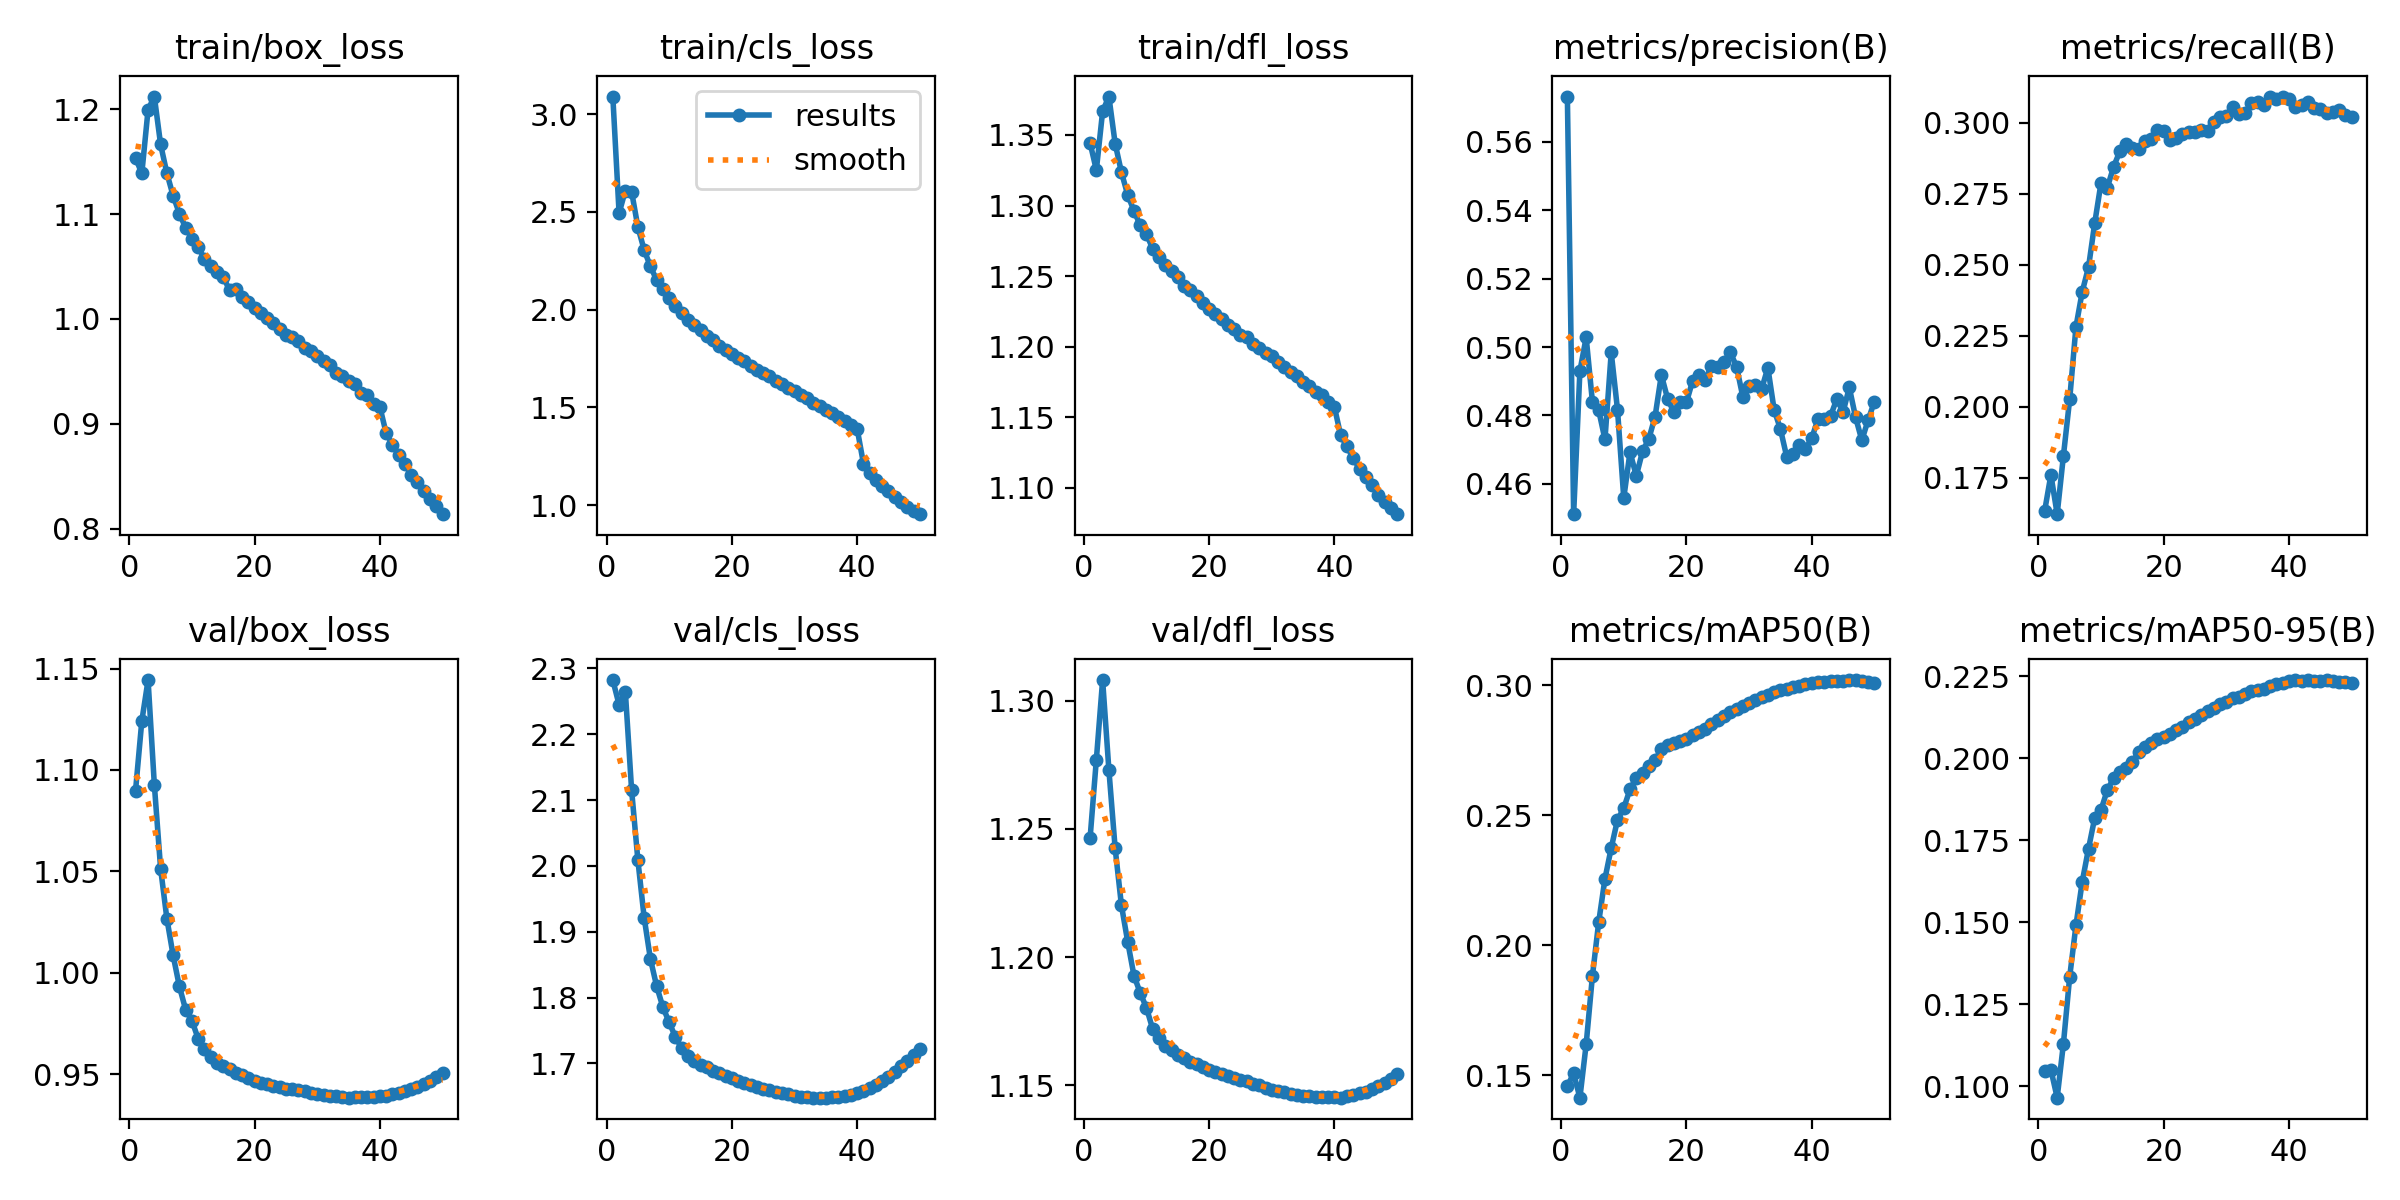

Source data for this figure (header and first rows):
epoch, time, train/box_loss, train/cls_loss, train/dfl_loss, metrics/precision(B), metrics/recall(B), metrics/mAP50(B), metrics/mAP50-95(B), val/box_loss, val/cls_loss, val/dfl_loss, lr/pg0, lr/pg1, lr/pg2
1, 600.2, 1.154, 3.09, 1.344, 0.5732, 0.1632, 0.1459, 0.1046, 1.09, 2.282, 1.246, 0.003332, 0.003332, 0.003332
2, 1170, 1.139, 2.494, 1.325, 0.4511, 0.176, 0.1507, 0.1051, 1.124, 2.245, 1.277, 0.006534, 0.006534, 0.006534
3, 1733, 1.2, 2.609, 1.367, 0.493, 0.1621, 0.1414, 0.09652, 1.144, 2.264, 1.308, 0.009603, 0.009603, 0.009603
4, 2282, 1.212, 2.603, 1.377, 0.5028, 0.1827, 0.1619, 0.113, 1.093, 2.115, 1.273, 0.009406, 0.009406, 0.009406
5, 2834, 1.166, 2.423, 1.344, 0.4839, 0.2027, 0.1883, 0.1334, 1.051, 2.009, 1.242, 0.009208, 0.009208, 0.009208
6, 3382, 1.139, 2.305, 1.324, 0.4815, 0.2281, 0.2089, 0.1491, 1.027, 1.922, 1.22, 0.00901, 0.00901, 0.00901
7, 3930, 1.117, 2.221, 1.308, 0.473, 0.2405, 0.2256, 0.1623, 1.008, 1.859, 1.206, 0.008812, 0.008812, 0.008812
8, 4477, 1.1, 2.151, 1.296, 0.4984, 0.2491, 0.2374, 0.1724, 0.9932, 1.817, 1.193, 0.008614, 0.008614, 0.008614
9, 5038, 1.087, 2.105, 1.286, 0.4817, 0.2647, 0.2482, 0.1819, 0.9817, 1.785, 1.186, 0.008416, 0.008416, 0.008416
10, 5592, 1.077, 2.061, 1.28, 0.4558, 0.2788, 0.2528, 0.1842, 0.9763, 1.762, 1.18, 0.008218, 0.008218, 0.008218
11, 6142, 1.069, 2.018, 1.269, 0.4693, 0.2771, 0.26, 0.1903, 0.9674, 1.74, 1.172, 0.00802, 0.00802, 0.00802
12, 6694, 1.057, 1.981, 1.263, 0.4623, 0.2844, 0.2643, 0.1939, 0.9622, 1.723, 1.168, 0.007822, 0.007822, 0.007822
13, 7245, 1.051, 1.949, 1.258, 0.4695, 0.2899, 0.2665, 0.1959, 0.9585, 1.711, 1.165, 0.007624, 0.007624, 0.007624
14, 7794, 1.045, 1.922, 1.254, 0.4731, 0.2925, 0.269, 0.197, 0.9556, 1.704, 1.164, 0.007426, 0.007426, 0.007426
15, 8345, 1.04, 1.897, 1.249, 0.4797, 0.2909, 0.2712, 0.1988, 0.9539, 1.698, 1.162, 0.007228, 0.007228, 0.007228
16, 8896, 1.027, 1.864, 1.243, 0.4918, 0.2908, 0.2754, 0.2018, 0.9523, 1.694, 1.161, 0.00703, 0.00703, 0.00703
17, 9445, 1.029, 1.845, 1.24, 0.4849, 0.2934, 0.2769, 0.2033, 0.9505, 1.689, 1.159, 0.006832, 0.006832, 0.006832
18, 9993, 1.021, 1.815, 1.236, 0.4809, 0.2943, 0.278, 0.2048, 0.9495, 1.685, 1.158, 0.006634, 0.006634, 0.006634
19, 10540, 1.016, 1.795, 1.231, 0.484, 0.2974, 0.2787, 0.2057, 0.9479, 1.681, 1.157, 0.006436, 0.006436, 0.006436
20, 11088, 1.011, 1.771, 1.227, 0.4838, 0.2971, 0.2795, 0.2064, 0.9468, 1.677, 1.156, 0.006238, 0.006238, 0.006238
21, 11637, 1.006, 1.753, 1.223, 0.4902, 0.2938, 0.2809, 0.2075, 0.9456, 1.674, 1.155, 0.00604, 0.00604, 0.00604
22, 12188, 1.001, 1.735, 1.219, 0.4919, 0.2947, 0.2822, 0.2086, 0.945, 1.671, 1.154, 0.005842, 0.005842, 0.005842
23, 12736, 0.9959, 1.712, 1.215, 0.4904, 0.2961, 0.2834, 0.2096, 0.9443, 1.667, 1.154, 0.005644, 0.005644, 0.005644
24, 13282, 0.9908, 1.693, 1.213, 0.4944, 0.2967, 0.2852, 0.211, 0.9436, 1.665, 1.153, 0.005446, 0.005446, 0.005446
25, 13829, 0.9844, 1.675, 1.208, 0.4941, 0.2968, 0.2867, 0.2121, 0.9428, 1.662, 1.152, 0.005248, 0.005248, 0.005248
26, 14376, 0.9828, 1.658, 1.207, 0.4957, 0.2973, 0.2882, 0.2132, 0.9425, 1.659, 1.152, 0.00505, 0.00505, 0.00505
27, 14925, 0.9787, 1.636, 1.202, 0.4985, 0.2971, 0.2898, 0.2145, 0.9419, 1.657, 1.151, 0.004852, 0.004852, 0.004852
28, 15473, 0.9728, 1.619, 1.199, 0.4943, 0.3001, 0.2909, 0.2153, 0.9415, 1.655, 1.15, 0.004654, 0.004654, 0.004654
29, 16020, 0.9698, 1.601, 1.195, 0.4855, 0.3019, 0.2923, 0.2165, 0.9405, 1.653, 1.149, 0.004456, 0.004456, 0.004456
30, 16568, 0.9651, 1.582, 1.194, 0.4885, 0.3023, 0.2933, 0.2172, 0.94, 1.651, 1.148, 0.004258, 0.004258, 0.004258
31, 17118, 0.9598, 1.561, 1.189, 0.489, 0.3054, 0.2943, 0.2182, 0.9396, 1.649, 1.148, 0.00406, 0.00406, 0.00406
32, 17666, 0.9557, 1.546, 1.186, 0.4877, 0.3029, 0.2954, 0.2187, 0.9393, 1.649, 1.147, 0.003862, 0.003862, 0.003862
33, 18213, 0.9488, 1.522, 1.182, 0.4939, 0.3033, 0.2965, 0.2196, 0.9391, 1.648, 1.147, 0.003664, 0.003664, 0.003664
34, 18763, 0.9456, 1.507, 1.179, 0.4817, 0.307, 0.2973, 0.2203, 0.9387, 1.648, 1.146, 0.003466, 0.003466, 0.003466
35, 19314, 0.9411, 1.489, 1.175, 0.476, 0.3072, 0.2981, 0.2208, 0.9384, 1.648, 1.146, 0.003268, 0.003268, 0.003268
36, 19860, 0.9378, 1.469, 1.172, 0.468, 0.3062, 0.2984, 0.2212, 0.9385, 1.649, 1.146, 0.00307, 0.00307, 0.00307
37, 20409, 0.9296, 1.45, 1.168, 0.4688, 0.3092, 0.2993, 0.2221, 0.9385, 1.649, 1.145, 0.002872, 0.002872, 0.002872
38, 20959, 0.9273, 1.432, 1.166, 0.4714, 0.3082, 0.2999, 0.2225, 0.9387, 1.651, 1.146, 0.002674, 0.002674, 0.002674
39, 21503, 0.9189, 1.41, 1.161, 0.4702, 0.309, 0.3005, 0.2229, 0.9388, 1.653, 1.145, 0.002476, 0.002476, 0.002476
40, 22049, 0.9162, 1.39, 1.157, 0.4733, 0.3084, 0.301, 0.2236, 0.9392, 1.655, 1.145, 0.002278, 0.002278, 0.002278
41, 22598, 0.8911, 1.213, 1.137, 0.479, 0.3054, 0.3013, 0.2238, 0.9394, 1.658, 1.145, 0.00208, 0.00208, 0.00208
42, 23136, 0.8801, 1.165, 1.129, 0.4789, 0.3064, 0.3013, 0.2237, 0.9401, 1.663, 1.146, 0.001882, 0.001882, 0.001882
43, 23673, 0.8706, 1.131, 1.121, 0.4798, 0.3074, 0.3017, 0.2237, 0.9409, 1.668, 1.146, 0.001684, 0.001684, 0.001684
44, 24211, 0.8614, 1.097, 1.114, 0.4848, 0.3052, 0.3018, 0.2236, 0.9416, 1.674, 1.147, 0.001486, 0.001486, 0.001486
45, 24750, 0.8516, 1.07, 1.107, 0.4809, 0.305, 0.3018, 0.2237, 0.9424, 1.68, 1.147, 0.001288, 0.001288, 0.001288
46, 25288, 0.8444, 1.044, 1.102, 0.4882, 0.3034, 0.302, 0.2238, 0.9434, 1.687, 1.148, 0.00109, 0.00109, 0.00109
47, 25830, 0.8358, 1.017, 1.095, 0.4794, 0.3037, 0.3021, 0.2236, 0.945, 1.696, 1.15, 0.000892, 0.000892, 0.000892
48, 26370, 0.8285, 0.9928, 1.09, 0.4727, 0.3046, 0.3017, 0.2233, 0.9467, 1.704, 1.151, 0.000694, 0.000694, 0.000694
49, 26913, 0.8215, 0.9724, 1.086, 0.4786, 0.3026, 0.3013, 0.2232, 0.9485, 1.713, 1.153, 0.000496, 0.000496, 0.000496
50, 27446, 0.8139, 0.9536, 1.081, 0.484, 0.3021, 0.3009, 0.2228, 0.9505, 1.721, 1.154, 0.000298, 0.000298, 0.000298
